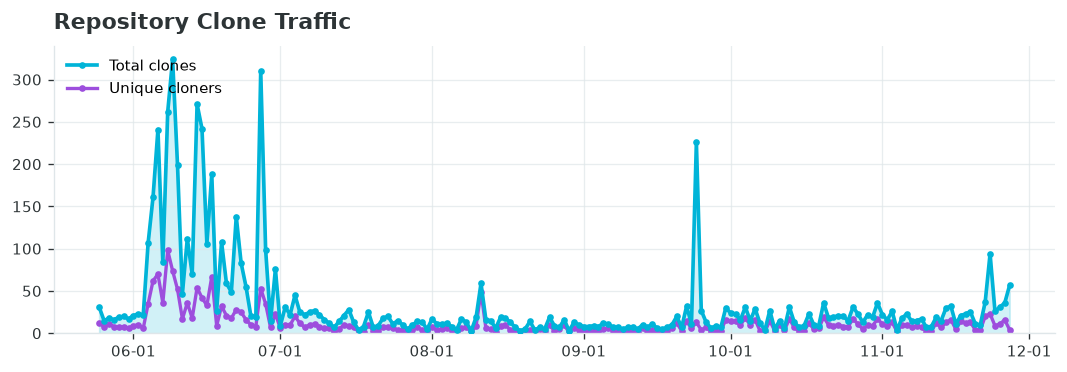

Data behind this chart, as committed beside it:
_date, total_clones, unique_clones
2026-05-25, 31, 12
2026-05-26, 15, 8
2026-05-27, 18, 11
2026-05-28, 16, 8
2026-05-29, 19, 7
2026-05-30, 20, 8
2026-05-31, 17, 6
2026-06-01, 21, 9
2026-06-02, 23, 10
2026-06-03, 22, 6
2026-06-04, 107, 35
2026-06-05, 161, 62
2026-06-06, 241, 70
2026-06-07, 84, 36
2026-06-08, 262, 98
2026-06-09, 324, 74
2026-06-10, 199, 52
2026-06-11, 47, 17
2026-06-12, 112, 36
2026-06-13, 70, 18
2026-06-14, 271, 54
2026-06-15, 242, 42
2026-06-16, 106, 33
2026-06-17, 188, 67
2026-06-18, 27, 9
2026-06-19, 108, 32
2026-06-20, 59, 21
2026-06-21, 49, 18
2026-06-22, 138, 28
2026-06-23, 83, 25
2026-06-24, 55, 16
2026-06-25, 20, 10
2026-06-26, 19, 8
2026-06-27, 310, 53
2026-06-28, 99, 35
2026-06-29, 14, 7
2026-06-30, 76, 23
2026-07-01, 9, 6
2026-07-02, 31, 10
2026-07-03, 22, 10
2026-07-04, 45, 20
2026-07-05, 25, 12
2026-07-06, 22, 7
2026-07-07, 25, 10
2026-07-08, 27, 11
2026-07-09, 22, 8
2026-07-10, 16, 6
2026-07-11, 12, 6
2026-07-12, 7, 2
2026-07-13, 14, 5
2026-07-14, 21, 10
2026-07-15, 28, 9
2026-07-16, 13, 7
2026-07-17, 4, 2
2026-07-18, 8, 2
2026-07-19, 25, 10
2026-07-20, 7, 3
2026-07-21, 9, 3
2026-07-22, 18, 8
2026-07-23, 20, 8
... 127 more rows
